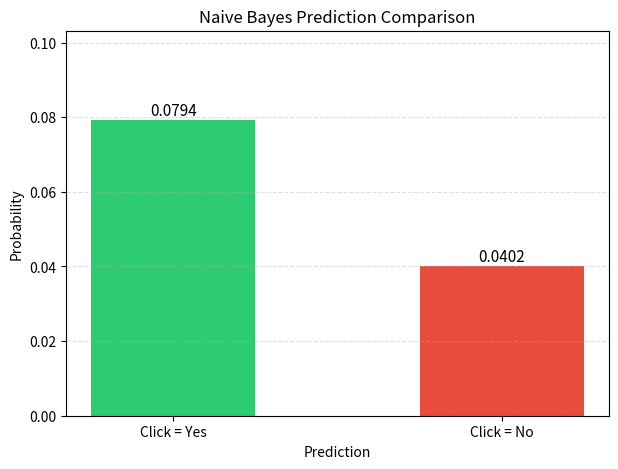

Write the Python code that produced this figure.
import matplotlib.pyplot as plt
data = [
    (20, 6, 16, "Yes"),
    (30, 12, 25, "Yes"),
    (35, 13, 25, "No"),
    (46, 15, 30, "No"),
    (36, 10, 24, "Yes"),
    (38, 13, 26, "Yes"),
    (33, 10, 28, "Yes"),
    (27, 6, 24, "Yes"),
    (22, 6, 12, "No"),
    (25, 8, 15, "No"),
    (35, 10, 20, "No"),
    (48, 14, 11, "No"),
    (40, 7, 18, "No"),
    (32, 5, 27, "No")
]
def age_cat(v):
    return "Middle" if 30 <= v <= 40 else "Other"


def brow_cat(v):
    return "High" if v > 10 else "Low"


def time_cat(v):
    return "Long" if v > 20 else "Short"
a = age_cat(33)
b = brow_cat(13)
t = time_cat(27)

print("New User Profile:")
print(f"Age = {a}")
print(f"Browsing = {b}")
print(f"Time Spent = {t}\n")
yes = [x for x in data if x[3] == "Yes"]
no = [x for x in data if x[3] == "No"]

print("Number of Yes:", len(yes))
print("Number of No :", len(no))
print("Total data   :", len(data))
print()

p_yes = len(yes) / len(data)
p_no = len(no) / len(data)

ay = sum(age_cat(x[0]) == a for x in yes) / len(yes)
by = sum(brow_cat(x[1]) == b for x in yes) / len(yes)
ty = sum(time_cat(x[2]) == t for x in yes) / len(yes)
an = sum(age_cat(x[0]) == a for x in no) / len(no)
bn = sum(brow_cat(x[1]) == b for x in no) / len(no)
tn = sum(time_cat(x[2]) == t for x in no) / len(no)
py = ay * by * ty * p_yes
pn = an * bn * tn * p_no

print("Naive Bayes Probabilities:")
print(f"P(Yes) = {py:.4f}")
print(f"P(No)  = {pn:.4f}")
if py > pn:
    prediction = "Yes"
else:
    prediction = "No"

print(f"\nFinal Prediction: Click = {prediction}")

labels = ["Click = Yes", "Click = No"]
probabilities = [py, pn]
colors = ["#2ecc71", "#e74c3c"]

plt.figure(figsize=(7, 5))

bars = plt.bar(
    labels,
    probabilities,
    color=colors,
    width=0.5
)
for bar, value in zip(bars, probabilities):
    plt.text(
        bar.get_x() + bar.get_width() / 2,
        bar.get_height(),
        f"{value:.4f}",
        ha="center",
        va="bottom",
        fontsize=11
    )


plt.xlabel("Prediction")
plt.ylabel("Probability")
plt.title("Naive Bayes Prediction Comparison")

plt.ylim(0, max(probabilities) * 1.3)

plt.grid(axis="y", linestyle="--", alpha=0.4)

plt.show()
